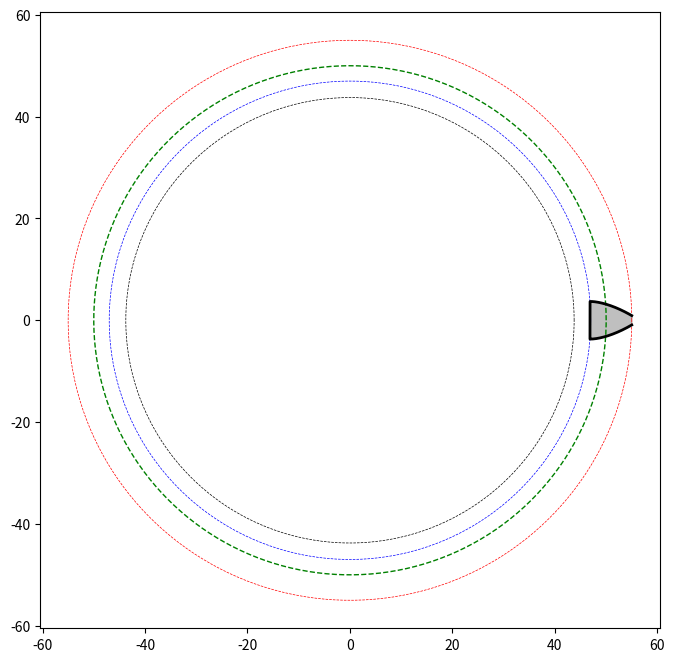

The matplotlib source for this figure: (Note: this script raises an exception after producing the figure.)
import math
import matplotlib.pyplot as plt
import numpy as np

def calculate_gear_parameters(r_delitelni, z_zubiev, alpha_degrees=20):
    """
    Рассчитывает ключевые геометрические параметры эвольвентной шестерни.
    """
    alpha_rad = math.radians(alpha_degrees)
    d = 2 * r_delitelni
    m = d / z_zubiev
    r_b = r_delitelni * math.cos(alpha_rad)
    h_a = m 
    h_f = 1.25 * m
    r_a = r_delitelni + h_a
    r_f = r_delitelni - h_f
    
    def inv_t_np(t):
        return np.tan(t) - t

    try:
        t_a = np.arccos(r_b / r_a) 
    except ValueError:
        t_a = 0 

    results = {
        "r": r_delitelni, "z": z_zubiev, "alpha_rad": alpha_rad, 
        "m": m, "d": d, "r_b": r_b, "r_a": r_a, "r_f": r_f,
        "h_a": h_a, "h_f": h_f, "t_a": t_a, 
        "inv_t": inv_t_np
    }
    return results

def plot_gear_profile(gear_data, num_points=100, num_teeth_to_show=3):
    """
    Визуализирует профиль эвольвентной шестерни с помощью Matplotlib.
    """
    r, z = gear_data['r'], gear_data['z']
    r_b, r_a, r_f = gear_data['r_b'], gear_data['r_a'], gear_data['r_f']
    t_a = gear_data['t_a']
    inv_t = gear_data['inv_t']
    
    # Генерация точек одной стороны эвольвенты
    t_values = np.linspace(0, t_a, num_points)
    
    # Полярный угол для первой стороны эвольвенты
    # Смещение на половину толщины зуба по делительной окружности
    # Отсчет угла начинается от центра зуба
    initial_offset_angle = (math.pi / (2 * z)) # Угол от оси симметрии зуба до начала эвольвенты
    
    rho = r_b / np.cos(t_values)
    phi_one_side = inv_t(t_values) # Угол инволюты
    
    # Координаты первой стороны зуба (относительно центра зуба)
    x_evo_one = rho * np.cos(initial_offset_angle - phi_one_side) # Вычитаем, чтобы двигаться в нужном направлении
    y_evo_one = rho * np.sin(initial_offset_angle - phi_one_side)

    # Вторая сторона зуба - зеркальное отражение первой относительно оси X
    # (если ось X проходит через центр зуба)
    x_evo_other = x_evo_one
    y_evo_other = -y_evo_one # Просто инвертируем Y для симметрии
    
    # Объединяем две стороны, чтобы получить полный профиль зуба
    # Начинаем с верхней точки первой стороны, идем вниз, потом вверх по второй стороне
    x_tooth_profile = np.concatenate([np.flip(x_evo_other), x_evo_one])
    y_tooth_profile = np.concatenate([np.flip(y_evo_other), y_evo_one])
    
    # Теперь, когда у нас есть полный профиль ОДНОГО зуба, мы можем его вращать
    
    pitch_angle = (2 * math.pi) / z # Угловой шаг между центрами зубьев
    
    fig, ax = plt.subplots(figsize=(8, 8))
    
    # Окружности для справки
    angles = np.linspace(0, 2 * np.pi, 360)
    ax.plot(r_a * np.cos(angles), r_a * np.sin(angles), 'r--', linewidth=0.5, label='Вершин ($r_a$)')
    ax.plot(r * np.cos(angles), r * np.sin(angles), 'g--', linewidth=1, label='Делительный ($r$)')
    ax.plot(r_b * np.cos(angles), r_b * np.sin(angles), 'b--', linewidth=0.5, label='Основной ($r_b$)')
    ax.plot(r_f * np.cos(angles), r_f * np.sin(angles), 'k--', linewidth=0.5, label='Впадин ($r_f$)')
    
    # Построение зубьев
    for i in range(z):
        if i >= num_teeth_to_show:
            break
            
        # Угол поворота для текущего зуба
        # Каждый зуб центрируется относительно своей оси
        rotation_angle = i * pitch_angle
        
        # Поворот координат зуба
        c, s = np.cos(rotation_angle), np.sin(rotation_angle)
        R_matrix = np.array([[c, -s], [s, c]])
        
        rotated_x_tooth = x_tooth_profile * c - y_tooth_profile * s
        rotated_y_tooth = x_tooth_profile * s + y_tooth_profile * c
        
        # Профиль зуба
        ax.plot(rotated_x_tooth, rotated_y_tooth, 'k-', linewidth=2)
        ax.fill(rotated_x_tooth, rotated_y_tooth, color='grey', alpha=0.5)
    # Соединение впадин (аппроксимация дугой окружности r_f)
        for i in range(num_teeth_to_show):
            # Углы для дуги впадины между зубами
            # Середина впадины находится ровно посередине между центрами зубьев
            start_angle = i * pitch_angle + half_pitch_angle + initial_offset_angle
            end_angle = (i + 1) * pitch_angle - half_pitch_angle - initial_offset_angle
            
            arc_angles = np.linspace(start_angle, end_angle, 50)
            ax.plot(r_f * np.cos(arc_angles), r_f * np.sin(arc_angles), 'k-', linewidth=2)


        ax.set_title(f'Профиль эвольвентной шестерни (r={r}, z={z})')
        ax.set_xlabel('X, мм')
        ax.set_ylabel('Y, мм')
        ax.set_aspect('equal', adjustable='box')
        ax.grid(True)
        ax.legend(loc='upper right')
        plt.savefig('gear_profile_plot.png')
        plt.close()

# --- Пример использования с исходными данными ---
R_del = 50.0  # Делительный радиус (мм)
Z_zub = 20    # Количество зубьев

gear_params = calculate_gear_parameters(R_del, Z_zub)
plot_gear_profile(gear_params, num_teeth_to_show=3)
print("График профиля шестерни успешно сохранен как gear_profile_plot.png")